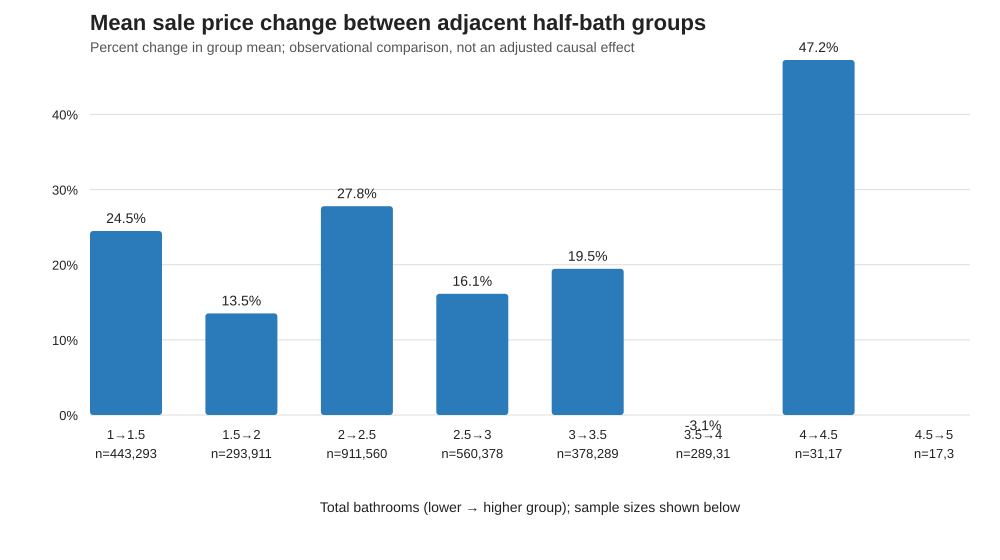

Data behind this chart, as committed beside it:
From Total Bathrooms, To Total Bathrooms, N at lower, N at upper, Mean SalePrice at lower, Mean SalePrice at upper, Mean Price Difference, Mean Price Percent Change, Median SalePrice at lower, Median SalePrice at upper
1.0, 1.5, 443, 293, 110962, 138133, 27171, 24.49, 115000, 139000
1.5, 2.0, 293, 911, 138133, 156808, 18676, 13.52, 139000, 145000
2.0, 2.5, 911, 560, 156808, 200389, 43581, 27.79, 145000, 186600
2.5, 3.0, 560, 378, 200389, 232703, 32314, 16.13, 186600, 217150
3.0, 3.5, 378, 289, 232703, 277993, 45291, 19.46, 217150, 257500
3.5, 4.0, 289, 31, 277993, 269460, -8533, -3.07, 257500, 228950
4.0, 4.5, 31, 17, 269460, 396769, 127309, 47.25, 228950, 405749
4.5, 5.0, 17, 3, 396769, 155600, -241169, -60.78, 405749, 159000
